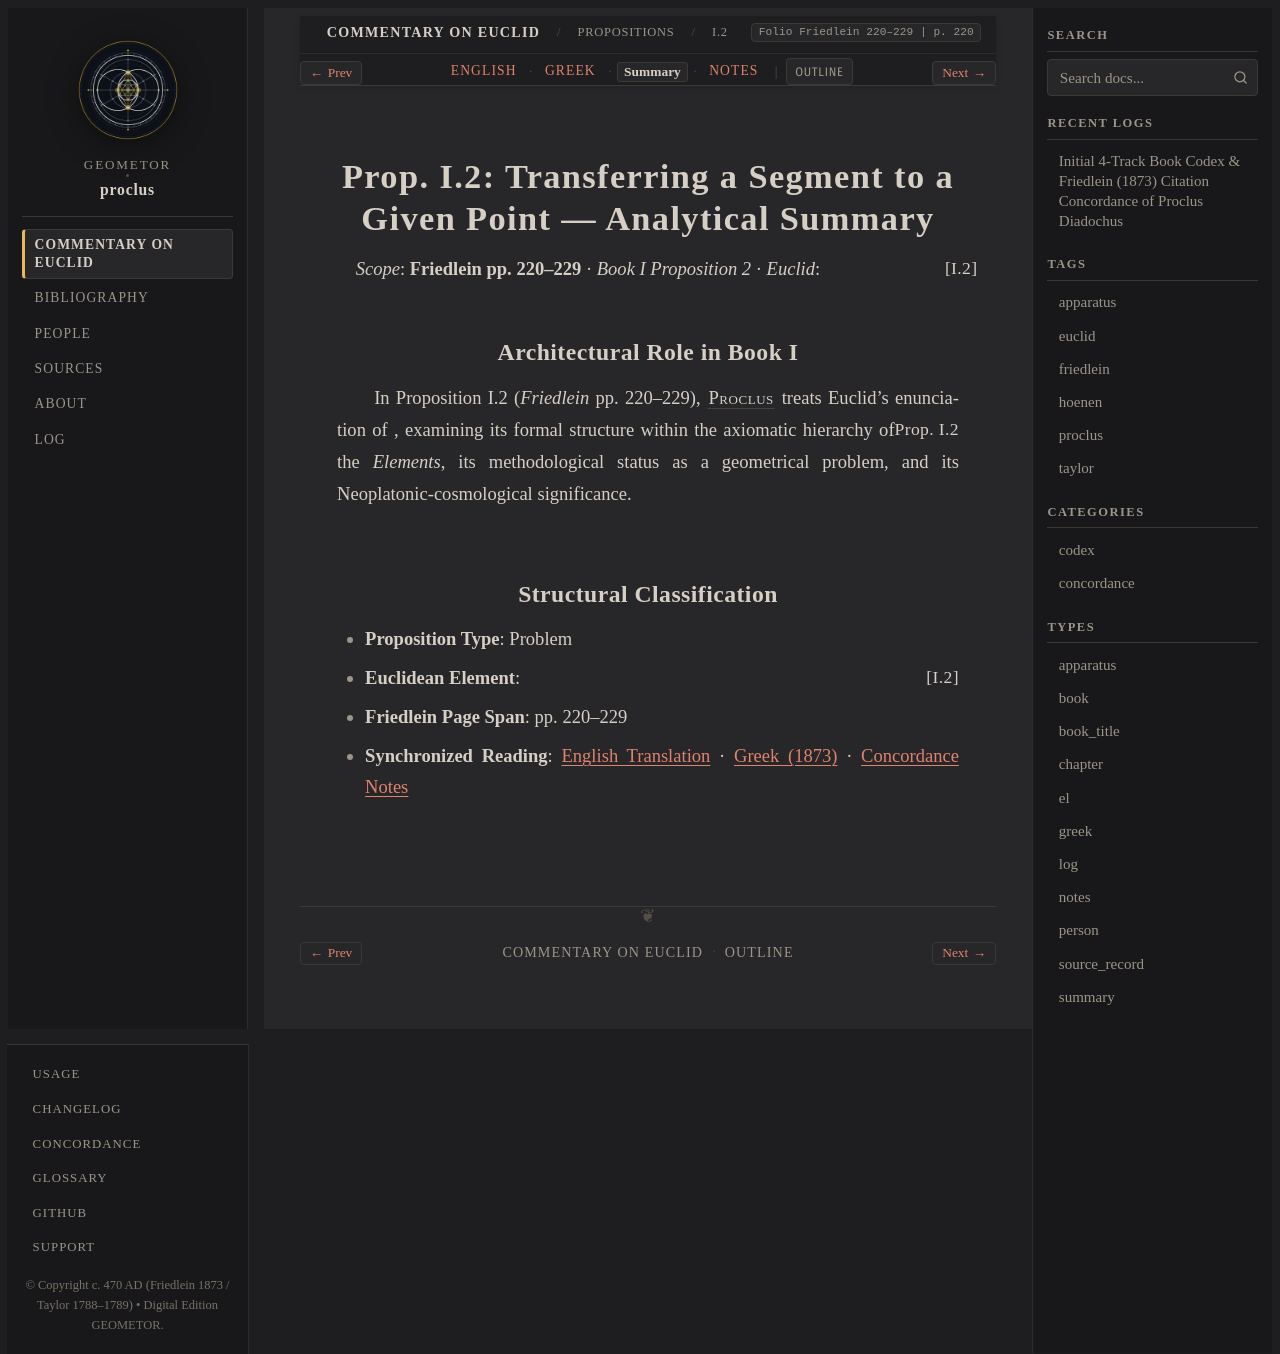

repository: geometor/proclus · page: in_euclidem/propositions/02/summary.html · generator: sphinx

:order: 2
:layout: book
:canonical_id: I.2
:breadcrumb_title: I.2
:folio: Friedlein 220–229
:book: Book I: Propositions
:type: summary
:tracks: English: index | Greek: greek | Summary: summary | Notes: notes

Prop. I.2: Transferring a Segment to a Given Point — Analytical Summary
=======================================================================

*Scope*: **Friedlein pp. 220–229** · *Book I Proposition 2* · *Euclid*: :just:`I.2`

Architectural Role in Book I
----------------------------

In Proposition I.2 (*Friedlein* pp. 220–229), :person:`Proclus <proclus>` treats Euclid's enunciation of :just:`Prop. I.2 <I.2>`, examining its formal structure within the axiomatic hierarchy of the *Elements*, its methodological status as a geometrical problem, and its Neoplatonic-cosmological significance.

Structural Classification
-------------------------

- **Proposition Type**: Problem
- **Euclidean Element**: :just:`I.2`
- **Friedlein Page Span**: pp. 220–229
- **Synchronized Reading**: :doc:`English Translation <index>` · :doc:`Greek (1873) <greek>` · :doc:`Concordance Notes <notes>`
